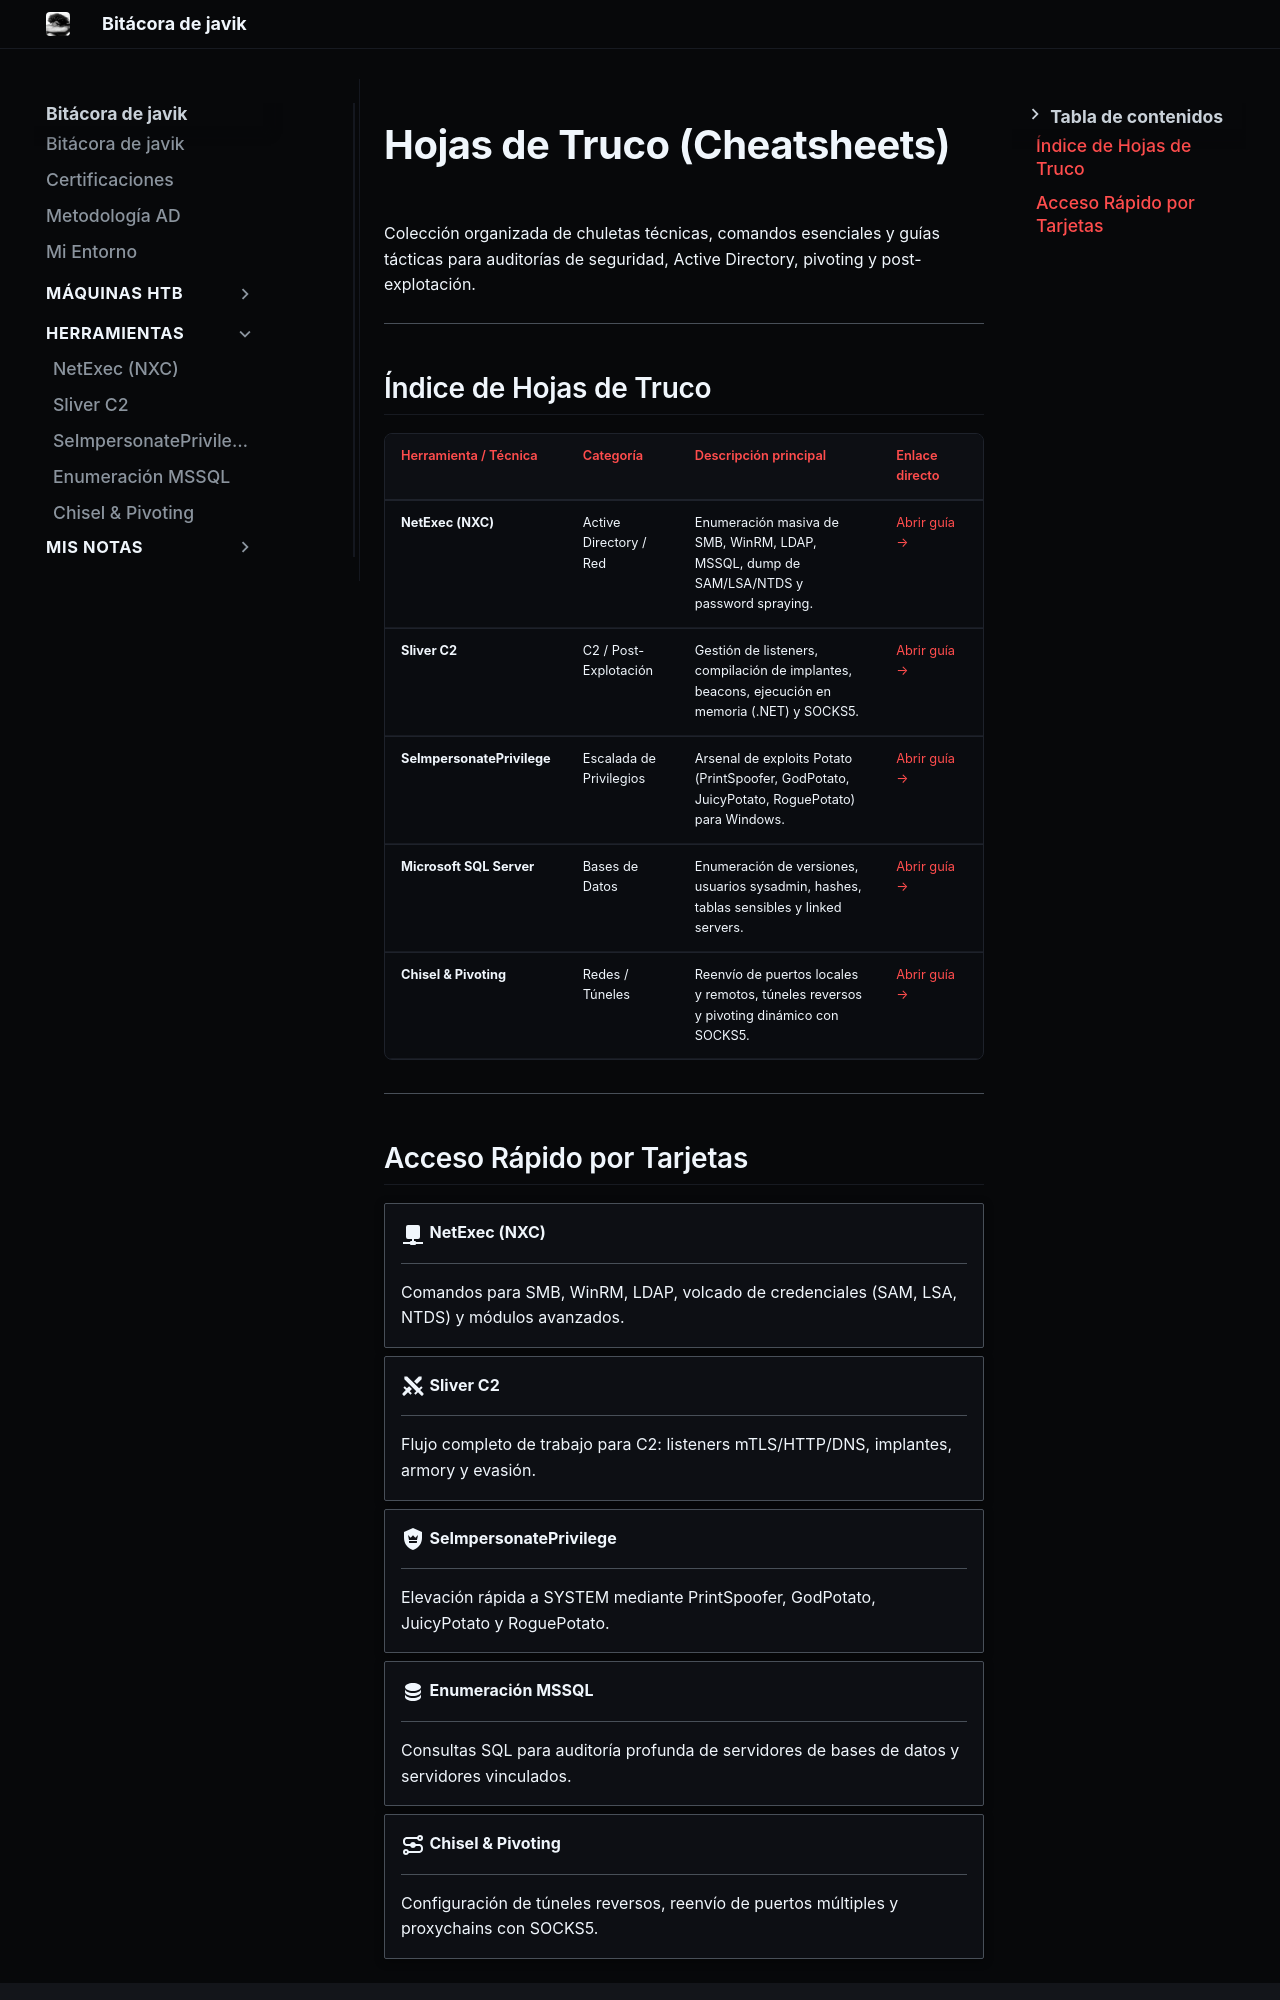

repository: JAVIKRD/bitacora · page: herramientas/index.html · generator: mkdocs

# Hojas de Truco (Cheatsheets)

Colección organizada de chuletas técnicas, comandos esenciales y guías tácticas para auditorías de seguridad, Active Directory, pivoting y post-explotación.

---

## Índice de Hojas de Truco

| Herramienta / Técnica | Categoría | Descripción principal | Enlace directo |
| :--- | :--- | :--- | :--- |
| **NetExec (NXC)** | Active Directory / Red | Enumeración masiva de SMB, WinRM, LDAP, MSSQL, dump de SAM/LSA/NTDS y password spraying. | [Abrir guía →](nxc.md) |
| **Sliver C2** | C2 / Post-Explotación | Gestión de listeners, compilación de implantes, beacons, ejecución en memoria (.NET) y SOCKS5. | [Abrir guía →](sliver-c2.md) |
| **SeImpersonatePrivilege** | Escalada de Privilegios | Arsenal de exploits Potato (PrintSpoofer, GodPotato, JuicyPotato, RoguePotato) para Windows. | [Abrir guía →](seimpersonate.md) |
| **Microsoft SQL Server** | Bases de Datos | Enumeración de versiones, usuarios sysadmin, hashes, tablas sensibles y linked servers. | [Abrir guía →](mssql.md) |
| **Chisel & Pivoting** | Redes / Túneles | Reenvío de puertos locales y remotos, túneles reversos y pivoting dinámico con SOCKS5. | [Abrir guía →](chisel-pivoting.md) |

---
